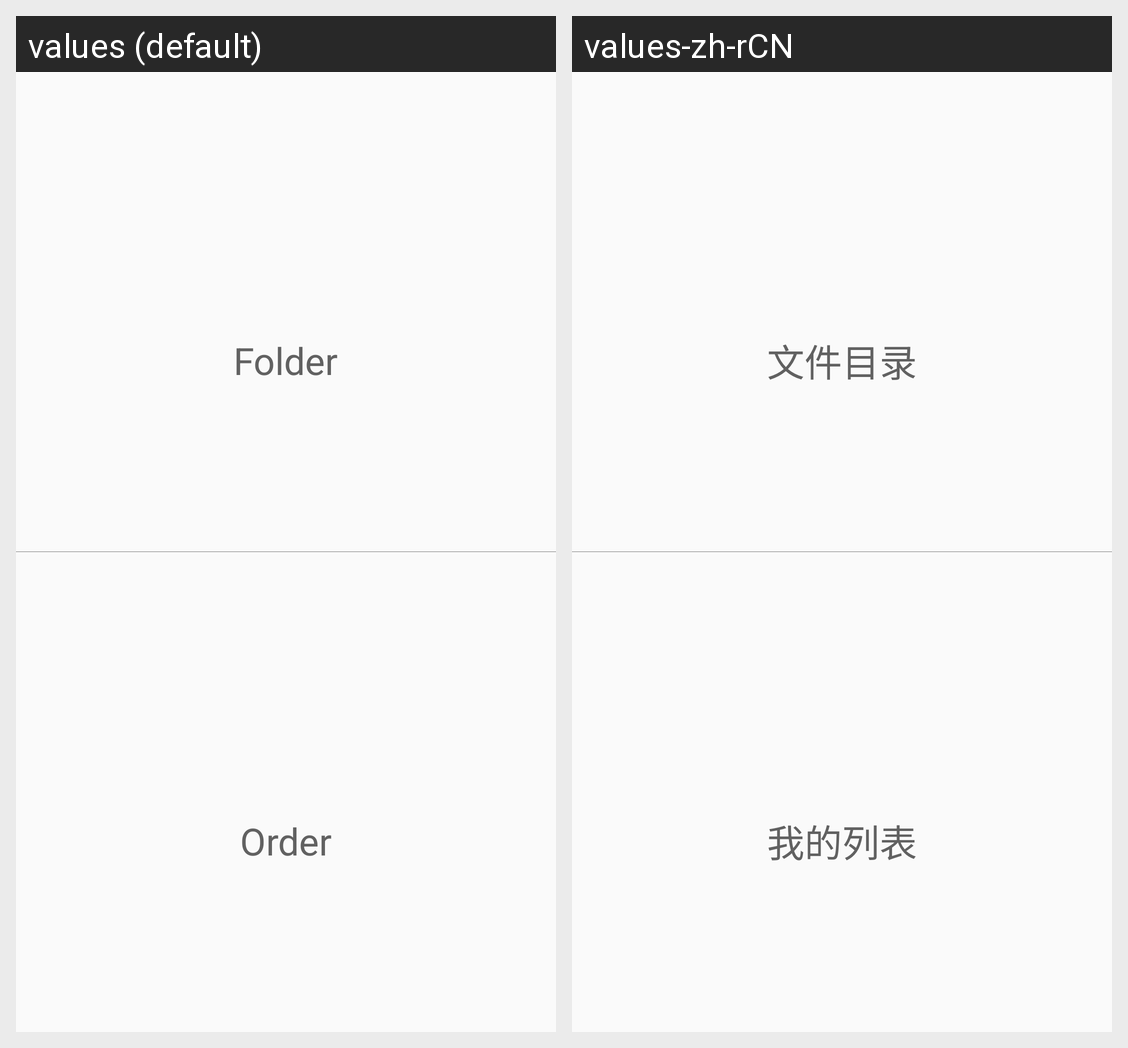

Here is an Android app screen in its default locale and in the app's own translations. Write out the translated-string differences for the strings that appear on this screen.
Android screen res/layout/fragment_thumb_select_type.xml rendered under 2 locales, left to right: values (default), values-zh-rCN. Device: Nexus 5 (rendered at 1080×1920; each locale shown at half size, 540×960, under a caption strip naming it); theme JJThemeLight.
Strings drawn on this screen, with the default value and each locale's value (text and hints the layout hard-codes, and strings that could not be matched under every locale, appear in the picture but are not listed):

thumb_folder
  values: Folder
  values-zh-rCN: 文件目录

thumb_order
  values: Order
  values-zh-rCN: 我的列表
